2-way image classification set "obj" from GitHub (PrimeshShamilka/fabric_defect_detector); label vocabulary: defect free, stain.

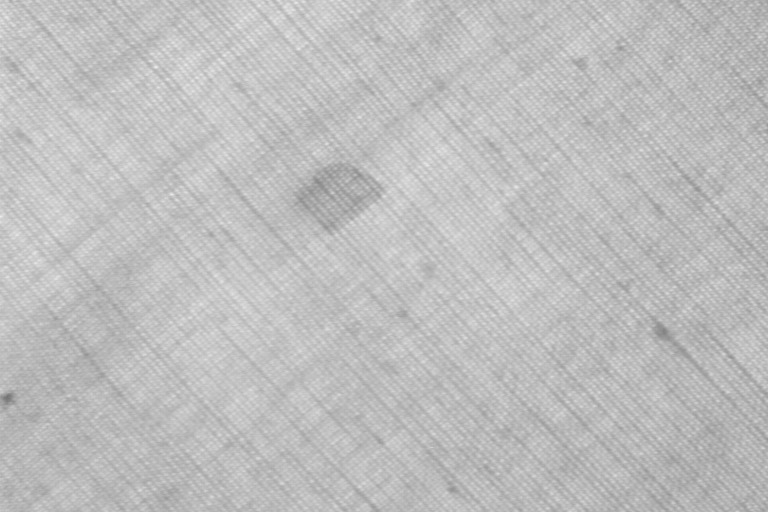
Label: stain

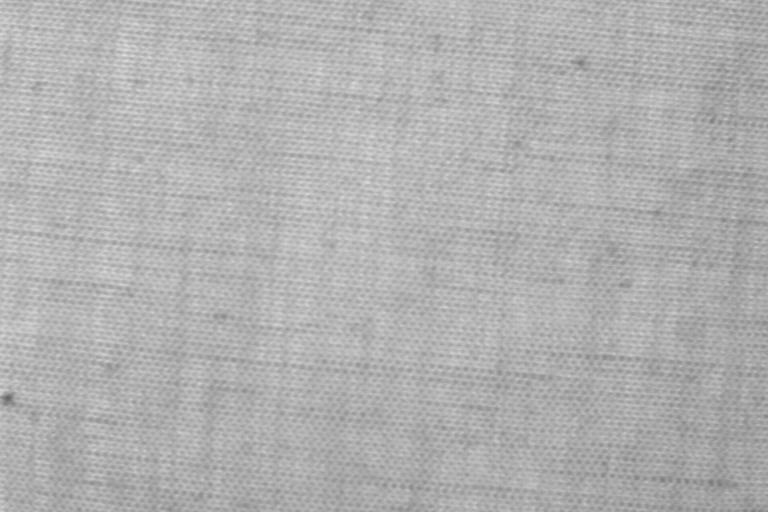
Label: defect free

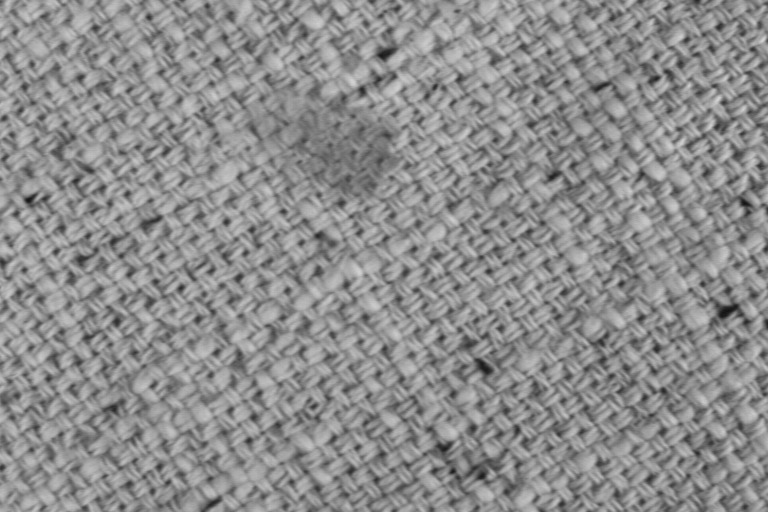
Label: stain

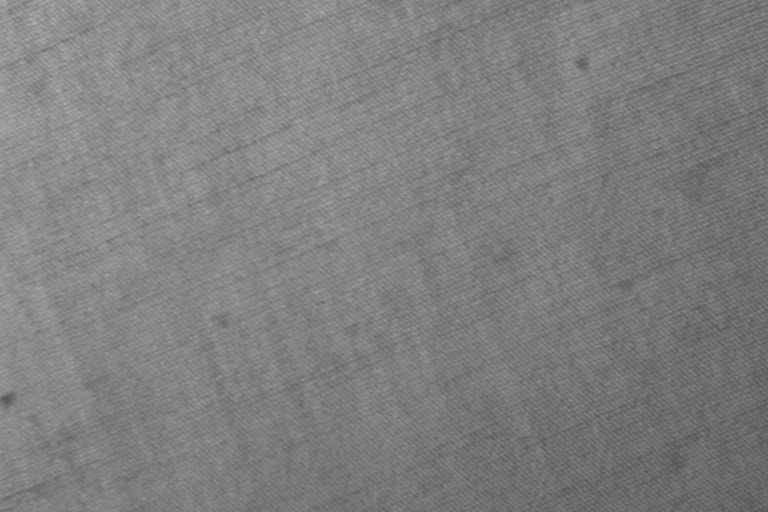
Label: defect free

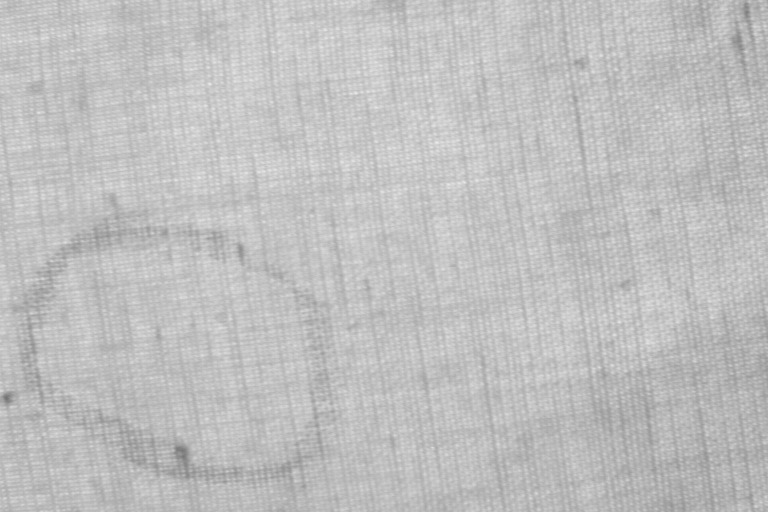
Label: stain

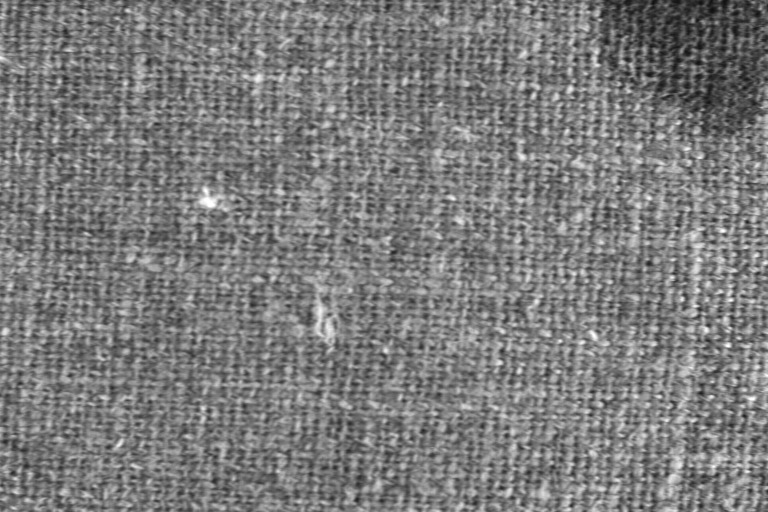
Label: stain
